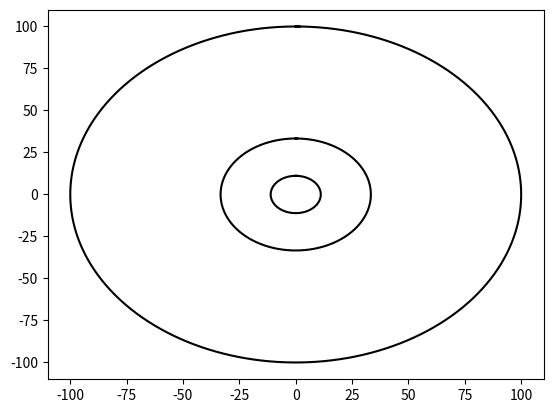

Write Python code to recreate this figure. (Note: this script raises an exception after producing the figure.)
import matplotlib.pyplot as plt
import numpy as np
import math 

def circle(center,rad):
    n = int(4*rad*math.pi)
    t = np.linspace(0,6.3,n)
    x = center[0]+rad*np.sin(t)
    y = center[1]+rad*np.cos(t)
    return x,y

#Problem 1-------------------------
#Problem 1 Part a
def draw_circles(ax,n,center,radius):
    if n>0:
        x,y = circle(center,radius)
        ax.plot(x,y,color='k')
        draw_circles(ax,n-1,[radius*3/5,0],radius*(3/5))
      
plt.close("all") 
fig, ax = plt.subplots() 
draw_circles(ax, 50, [100,0], 100)
ax.set_aspect(1.0)
ax.axis('on')
plt.show()
fig.savefig('circles.png')

#-----------------------------------
#Problem 1 Part b
def draw_circles(ax,n,center,radius):
    if n>0:
        x,y = circle(center,radius)
        ax.plot(x,y,color='k')
        draw_circles(ax,n-1,[radius*8/9,0],radius*(8/9))
      
plt.close("all") 
fig, ax = plt.subplots() 
draw_circles(ax, 50, [100,0], 100)
ax.set_aspect(1.0)
ax.axis('on')
plt.show()
fig.savefig('circles.png')

#------------------------------------
#Problem 1 Part c

def draw_circles(ax,n,center,radius):
    if n>0:
        x,y = circle(center,radius)
        ax.plot(x,y,color='k')
        draw_circles(ax,n-1,[radius*19/20,0],radius*(19/20))
      
plt.close("all") 
fig, ax = plt.subplots() 
draw_circles(ax, 50, [100,0], 100)
ax.set_aspect(1.0)
ax.axis('on')
plt.show()
fig.savefig('circles.png')

#Problem 4------------------------ Incomplete
#Problem 4 Part a
def draw_circles(ax,n,center,radius,w,xcord):
    
    if n>0:
        x,y = circle(center,radius)
        ax.plot(x,y,color='k')
        #Smaller center circle
        draw_circles(ax,n-1,center,radius*w,w,xcord)
        #Smaller top circle
        draw_circles(ax,n-1,[xcord,radius*2*w],radius*w,w,-m*xcord+(radius*2*w))
        #Smaller bottom circle
        draw_circles(ax,n-1,[-xcord,-radius*2*w],radius*w,w,-m*xcord+(radius*2*w))
        #Smaller left circle
        draw_circles(ax,n-1,[-radius*2*w,-xcord],radius*w,w,-m*xcord+(radius*2*w))
        #Smaller right circle
        draw_circles(ax,n-1,[radius*2*w,xcord],radius*w,w,-m*xcord+(radius*2*w))
      
plt.close("all") 
fig, ax = plt.subplots() 
draw_circles(ax, 3, [0,0], 100,1/3,0)
ax.set_aspect(1.0)
ax.axis('on')
plt.show()
fig.savefig('circles.png')



